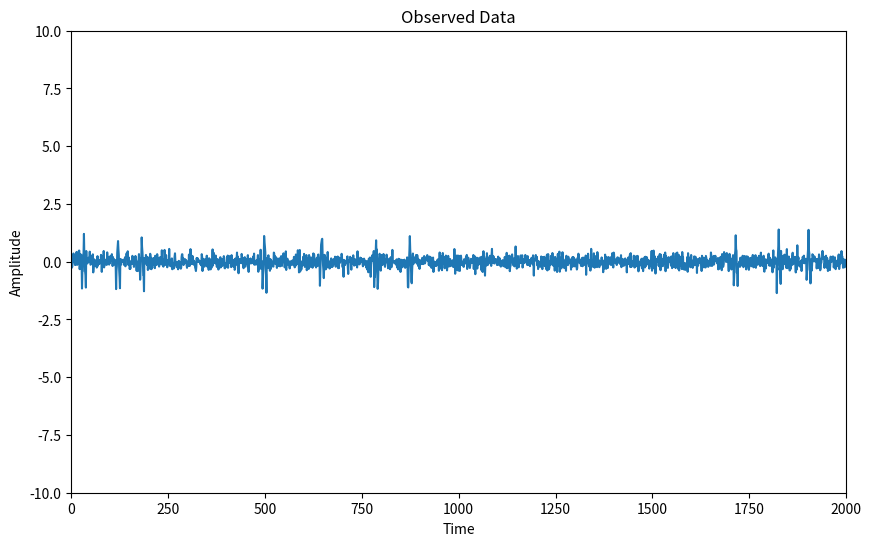

Python code for this plot:
import numpy as np
import matplotlib.pyplot as plt
from scipy.signal import sawtooth
import sys


###################
##### Defines #####
###################

NOISE_LEVEL = 0.2
SINGLE_SIGNAL_LENGTH = 11        # length of each x
K = 10                          # number of signals
OBSERVED_DATA_LENGTH = 2000      # length of y
SEED_VALUE = 91                # seed value to ensure we get the same random numbers every run

#####################
##### Functions #####
#####################

# Validation Error Check
if (K * SINGLE_SIGNAL_LENGTH * 2) - SINGLE_SIGNAL_LENGTH > OBSERVED_DATA_LENGTH:
    print("Invalid input: It's impossible to have non-overlapping signals.")
    sys.exit(1)

np.random.seed(SEED_VALUE)

def generate_signal(length):
    # Generate a triangle signal using scipy's sawtooth function
    # a time array covering one period of the waveform, with values ranging from 0 to 2π radians
    # 0.5 for DC = 50%
    return sawtooth(np.linspace(0, 1, length) * 2 * np.pi, width=0.5)

def generate_data(signals, noise_level):
    # Initialize observed data
    observed_data = np.zeros(OBSERVED_DATA_LENGTH)

    # Generate random non-overlapping locations for signals
    used_indices = set()
    for signal in signals:
        # Randomly select an index that doesn't overlap with existing signals
        # and ensure that there is at least one signal length space between pairs
        found = False
        while (not found):
            index = np.random.randint(0, OBSERVED_DATA_LENGTH - SINGLE_SIGNAL_LENGTH + 1)
            # Check the distance to the nearest existing signal on both sides
            min_distance_left = all(
                abs(index - existing_index) >= (2 * SINGLE_SIGNAL_LENGTH) + 1 for existing_index in used_indices if
                existing_index < index
            )
            min_distance_right = all(
                abs(index - existing_index) >= (2 * SINGLE_SIGNAL_LENGTH) + 1 for existing_index in used_indices if
                existing_index > index
            )
            found = min_distance_left and min_distance_right

        used_indices.update(range(index, index + SINGLE_SIGNAL_LENGTH))
        observed_data[index:index + SINGLE_SIGNAL_LENGTH] += signal

    # Add Gaussian noise to the observed data
    noise = np.random.normal(scale=noise_level, size=len(observed_data))
    observed_data += noise

    return observed_data


# Generate triangle signals
signals = [generate_signal(SINGLE_SIGNAL_LENGTH) for i in range(K)]

# Generate observed data
observed_data = generate_data(signals, NOISE_LEVEL)

# Print of the observed data
print("Generated Signals:")
for i, signal in enumerate(signals):
    print(f"Signal {i+1}: {signal}")

print("\nObserved Data:", observed_data)

# Plot the observed data
plt.figure(figsize=(10, 6))
plt.plot(observed_data)
plt.title('Observed Data')
plt.xlabel('Time')
plt.ylabel('Amplitude')
plt.xlim(0, OBSERVED_DATA_LENGTH)
plt.ylim(-10, 10)
plt.show()


